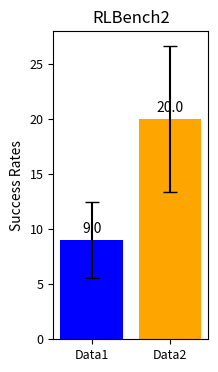

The matplotlib source for this figure:
import matplotlib.pyplot as plt
import numpy as np

# 定义数据
data1 = [8.00, 16.00, 4.00, 40.00, 4.00, 0.00, 0.00, 12.00, 0.00, 0.00, 0.00, 24.00]
data2 = [8.00, 32.00, 24.00, 20.00, 12.00, 16.00, 8.00, 84.00, 8.00, 4.00, 4.00]

# 计算平均值和标准误差
means = [np.mean(data1), np.mean(data2)]
std_errors = [np.std(data1) / np.sqrt(len(data1)), np.std(data2) / np.sqrt(len(data2))]

# 创建图像
fig, ax = plt.subplots(figsize=(2, 4))  # 调整图像大小以符合你的格式

# 绘制带有误差条的柱状图
bars = ax.bar(['Data1', 'Data2'], means, yerr=std_errors, capsize=5, color=['blue', 'orange'])

# 设置y轴标签和标题
ax.set_ylabel('Success Rates', fontsize=10)
ax.set_title('RLBench2', fontsize=12)

# 在柱子上标注平均值
for bar, mean in zip(bars, means):
    height = bar.get_height()
    ax.annotate(f'{mean:.1f}', xy=(bar.get_x() + bar.get_width() / 2, height),
                xytext=(0, 3),  # 位置偏移
                textcoords="offset points", ha='center', va='bottom', fontsize=10)

# 调整刻度标签的字体大小
ax.tick_params(axis='both', which='major', labelsize=9)

# 保存图像为EPS格式
plt.savefig('success_rates_custom.png', format='png')

# 显示图像
plt.show()
